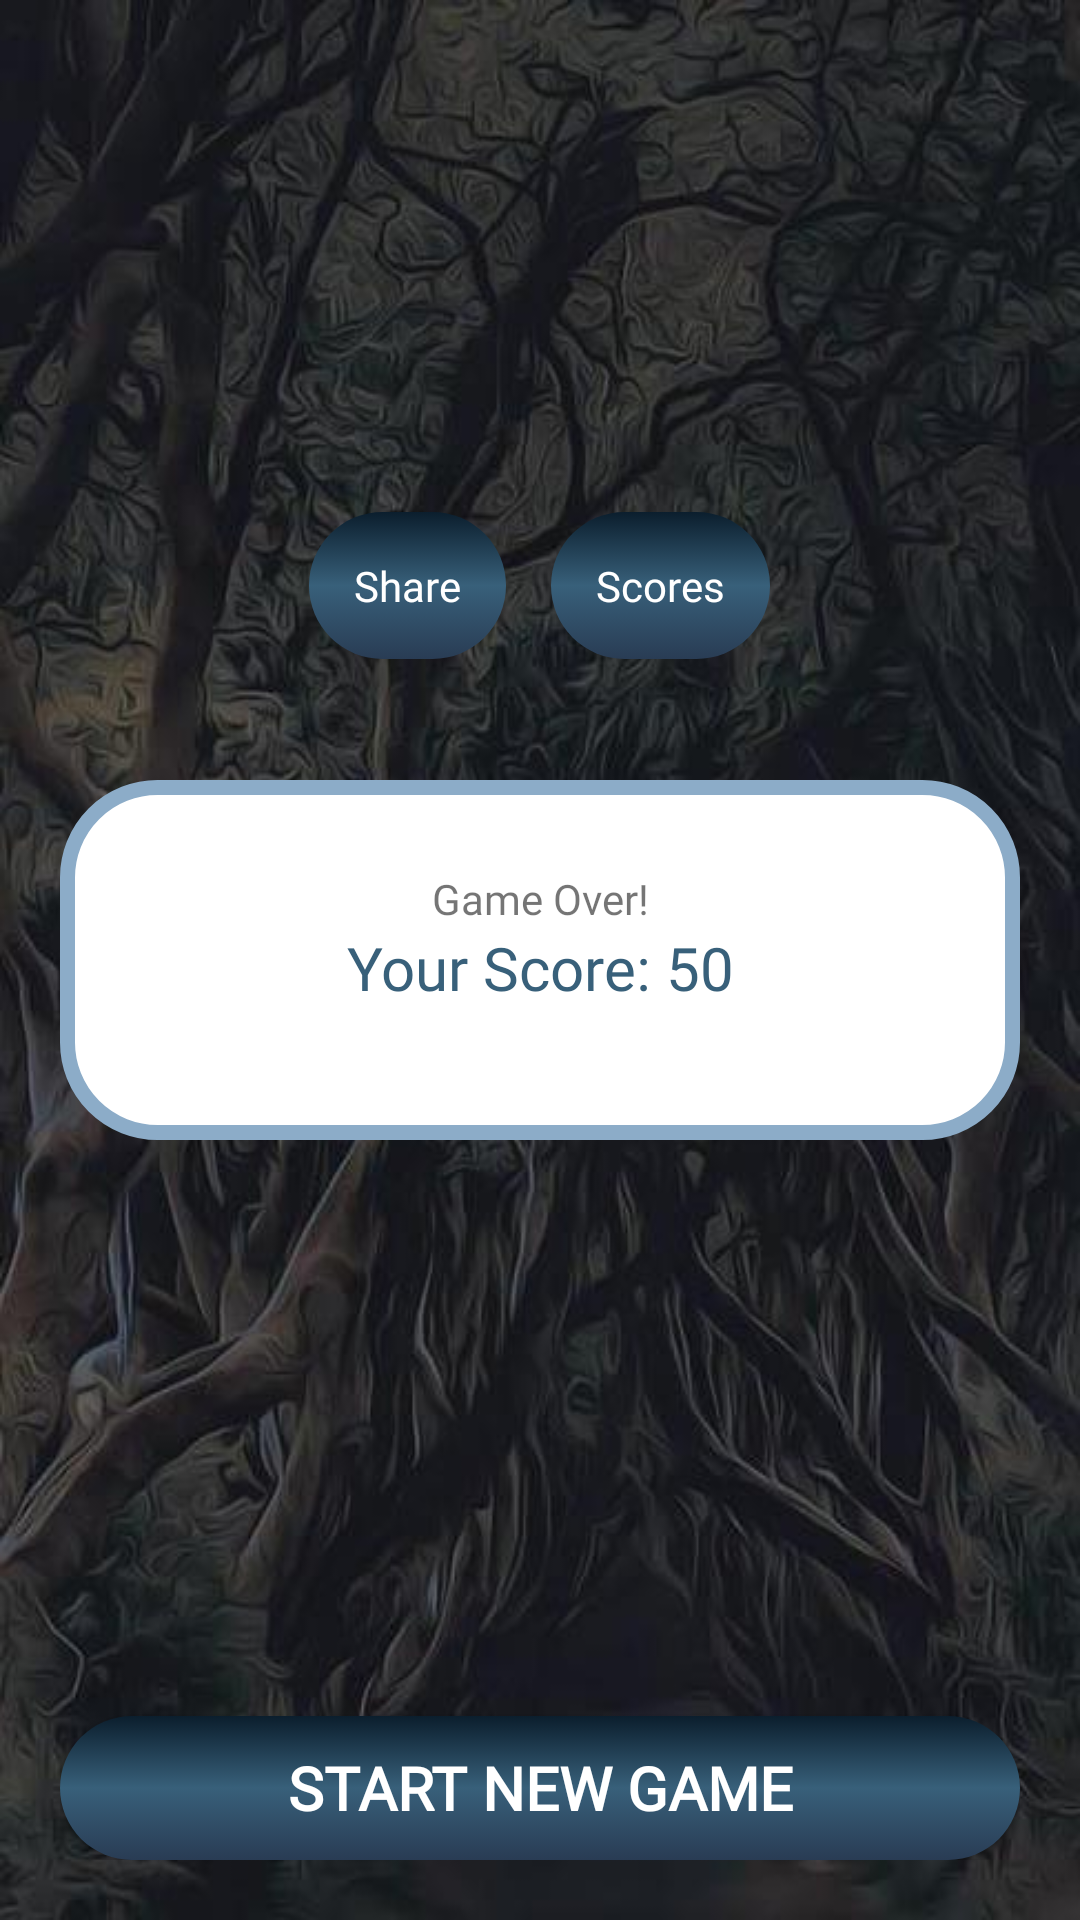

Android layout source for this screen:
<!-- AndroidManifest.xml: application theme AppTheme -->
<!-- res/layout/activity_result.xml -->
<?xml version="1.0" encoding="utf-8"?>
<RelativeLayout
    xmlns:android="http://schemas.android.com/apk/res/android"
    xmlns:tools="http://schemas.android.com/tools"
    android:background="@drawable/bg"
    android:layout_width="match_parent"
    android:layout_height="match_parent"
    tools:context=".QuizActivity"
    android:padding="20dp"
    >
    <LinearLayout
        android:id="@+id/linear_layout_game_over_view"
        android:layout_width="match_parent"
        android:layout_height="120dp"
        android:background="@drawable/card"
        android:orientation="vertical"
        android:layout_centerInParent="true" >

        <TextView
                android:id="@+id/text_game_over"
                android:layout_width="match_parent"
                android:layout_height="wrap_content"
                android:text="@string/text_game_over"
                android:fontFamily="@font/quicksand"
                android:gravity="center"
        />
        <TextView
                android:id="@+id/text_total_score"
                android:layout_width="match_parent"
                android:layout_height="wrap_content"
                android:text="@string/text_default_total_score"
                android:fontFamily="@font/quicksand_bold"
                android:gravity="center"
                android:textSize="20sp"
                android:textColor="@color/colorDarkBlue"
        />

    </LinearLayout>

    <LinearLayout
            android:layout_alignTop="@+id/linear_layout_game_over_view"
            android:layout_width="match_parent"
            android:layout_height="70dp"
            android:orientation="horizontal"
            android:layout_marginTop="-100dp"
            android:gravity="center"
    >

        <LinearLayout
            android:id="@+id/linear_layout_share"
            android:layout_width="wrap_content"
            android:layout_height="wrap_content"
            android:orientation="vertical"
            android:background="@drawable/btn_home"
            android:padding="15dp"
            android:layout_marginRight="15dp"
            android:gravity="center"
        >
            <ImageView
                android:layout_width="wrap_content"
                android:layout_height="wrap_content"
                android:src="@drawable/ic_share_white_24dp"
            />
            <TextView
                android:layout_width="wrap_content"
                android:layout_height="wrap_content"
                android:textColor="@android:color/white"
                android:text="Share"
                android:fontFamily="@font/quicksand"
            />

        </LinearLayout>
        
        <LinearLayout
                android:id="@+id/linear_layout_score"
                android:layout_width="wrap_content"
                android:layout_height="wrap_content"
                android:orientation="vertical"
                android:background="@drawable/btn_home"
                android:padding="15dp"
                android:gravity="center"
        >
            <ImageView
                    android:layout_width="wrap_content"
                    android:layout_height="wrap_content"
                    android:src="@drawable/ic_format_list_bulleted_white_24dp"
            />
            <TextView
                    android:layout_width="wrap_content"
                    android:layout_height="wrap_content"
                    android:textColor="@android:color/white"
                    android:text="Scores"
                    android:fontFamily="@font/quicksand"
            />

        </LinearLayout>

    </LinearLayout>


    <Button
        android:id="@+id/btn_start_new_game"
        android:layout_width="match_parent"
        android:layout_height="wrap_content"
        android:text="@string/text_start_new_game"
        android:textSize="20sp"
        android:textFontWeight="900"
        android:fontFamily="@font/quicksand"
        android:textColor="@android:color/white"
        android:background="@drawable/btn_home"
        android:layout_alignParentBottom="true"
    />

</RelativeLayout>
<!-- resources referenced by this layout -->
<resources>
  <color name="colorDarkBlue">#38607A</color>
  <!-- drawable bg: jpg bitmap (drawable-xxxhdpi, 45815 bytes) -->
  <!-- drawable btn_home (drawable) -->
  <?xml version="1.0" encoding="utf-8"?>
  <selector xmlns:android="http://schemas.android.com/apk/res/android">
      <item android:state_pressed="true" >
          <shape>
              <gradient
                      android:startColor="#293C54"
                      android:centerColor="#38607A"
                      android:endColor="#0B1E2D"
                      android:angle="270" />
              <stroke
                      android:width="0dp" />
              <corners
                      android:radius="30dp" />
              <padding
                      android:left="10dp"
                      android:top="10dp"
                      android:right="10dp"
                      android:bottom="10dp" />
          </shape>
      </item>
      <item>
          <shape>
              <gradient
                      android:startColor="#0B1E2D"
                      android:centerColor="#38607A"
                      android:endColor="#293C54"
                      android:angle="270" />
              <stroke
                      android:width="0dp" />
              <corners
                      android:radius="30dp" />
              <padding
                      android:left="10dp"
                      android:top="10dp"
                      android:right="10dp"
                      android:bottom="10dp" />
          </shape>
      </item>
  </selector>
  <!-- drawable card (drawable) -->
  <?xml version="1.0" encoding="utf-8"?>
  <selector xmlns:android="http://schemas.android.com/apk/res/android">
      <item>
          <shape>
              <solid
                  android:color="@android:color/white"
              />
              <stroke
                  android:width="5dp"
                  android:color="#8CACC8"
              />
              <corners
                  android:radius="30dp"
              />
              <padding
                  android:left="20dp"
                  android:top="30dp"
                  android:right="20dp"
                  android:bottom="20dp"
              />
          </shape>
      </item>
  </selector>
  <string name="text_default_total_score">Your Score: 50</string>
  <string name="text_game_over">Game Over!</string>
  <string name="text_start_new_game">Start New Game</string>
  <style name="AppTheme" parent="Theme.AppCompat.Light.NoActionBar">
          <item name="colorPrimary">@color/colorPrimary</item>
          <item name="colorPrimaryDark">@color/colorPrimaryDark</item>
          <item name="colorAccent">@color/colorAccent</item>
      </style>
  <color name="colorPrimary">#040404</color>
  <color name="colorPrimaryDark">#000000</color>
  <color name="colorAccent">#141414</color>
</resources>
